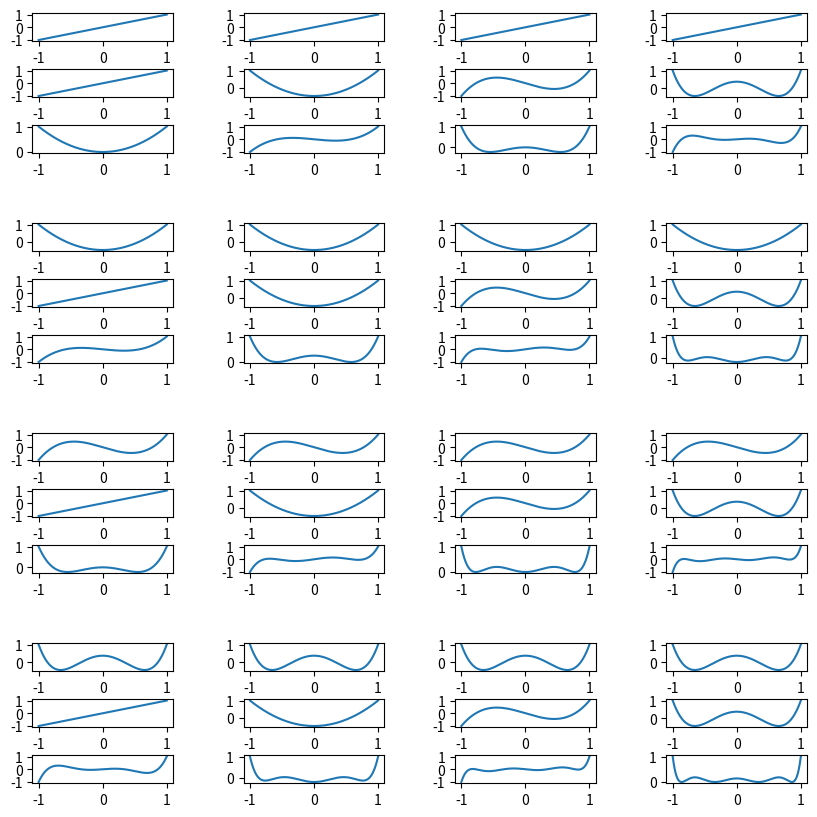

Write Python code to recreate this figure.
import numpy as np
import matplotlib.pyplot as plt
from scipy.special import legendre
import scipy as sp


###############################################################################################################################################
#Location to define one mathematical function.
def function1(x):
    return((np.sin(np.sqrt(100*x)))**2) 
###############################################################################################################################################



###############################################################################################################################################
#Location to define a second mathematical function.
def function2(x):
    return((np.sin(np.sqrt(100*x)))**2)
###############################################################################################################################################


###############################################################################################################################################
#Defines a function that will take a mathematical function and its boundary points and return its integral using a left-point Riemann
def leftpoint(f,a,b,N):
    h = (b-a)/N #calculate width of box
    x = a #set starting left point as 0
    Sum = 0 #start sum as 0
    while x < b:
        Sum += f(x)*h #add area
        x += h #move left point
    return Sum   # Note that we need this to tell the code outside of the function about the result
###############################################################################################################################################


###############################################################################################################################################
#Defines a function that will take a mathematical function and its boundary points and return its integral using a midpoint Riemann
def midpoint(f,a,b,N):
    h = (b-a)/N #calculate width of box
    x = a+h/2 #set starting mid point as halfway through a rectangle
    Sum = 0 #start sum as 0
    while x < b:
        Sum += f(x)*h #add area
        x += h #move left point
    return Sum
###############################################################################################################################################


###############################################################################################################################################
#Defines a function that will take a mathematical function and its boundary points and return its integral using a right-point Riemann
def rightpoint(f,a,b,N):
    h = (b-a)/N #calculate width of box
    x = h #set starting right point as h
    Sum = 0 #start sum as 0
    while x <= b:
        Sum+=f(x)*h #add area
        x+=h #move right point
    return Sum   # Note that we need this to tell the code outside of the function about the result
###############################################################################################################################################


###############################################################################################################################################
#Defines a function that will take a mathematical function and its boundary points and return its integral using a trapezoid Riemann    
def trapezoid(f,a,b,N):
    h = (b-a)/N #calculate width of box
    Sum= 0 #set starting sum to 0.
    Sum+=(h/2)*(f(a)+f(b)) 
    i=1
    while i <= N-1:
        Sum+=(h*f(a+i*h))
        i+=1
    return Sum
###############################################################################################################################################


###############################################################################################################################################
#Defines a function that will take a mathematical function and its boundary points and return its integral using Simpson's rule
def Simp(f,a,b,N):
    I=1/3*trapezoid(f,a,b,N)+2/3*midpoint(f,a,b,N)
    return(I)
###############################################################################################################################################


###############################################################################################################################################
#Function used to express the Nth Legendre Polynomials as a function of x between -1 and 1.
def L(x,N):
    leg =legendre(N)
    P_N = leg(x)
    return(P_N)
###############################################################################################################################################


###############################################################################################################################################
#Function used to find the integral of the product of two Legendre Polynomials between a and b. 
def Ltrap(c,d,a,b,N):
    h = (b-a)/N #calculate width of box
    Sum= 0 #set starting sum to 0.
    f=legendre(c)*legendre(d) #c and d indicate the order of the individual Legendre polynomials.
    Sum+=(h/2)*(f(a)+f(b)) 
    i=1
    while i <= N-1:
        Sum+=(h*f(a+i*h))
        i+=1
    return Sum
###############################################################################################################################################


###############################################################################################################################################
#A function used to map an x value to its corresponding u value using the u substitution that maps [a,b] to [-1,1]
def usubcheck(a,b,x):
    return((2*x-a-b)/(b-a))
###############################################################################################################################################


###############################################################################################################################################
#Given the function f(x) and u this returns "f(u)".
def usub(f,a,b,u):
    return(f((1/2)*((b-a)*u+a+b)))
###############################################################################################################################################


###############################################################################################################################################
#Integrates a function using Gaussian quadrature.    
def Gquad(f,a,b,N):
    roots, weights = sp.special.roots_legendre(N) #pull roots of Legendre polynomials and associated weights
    Sum =0 #Set sum to zero
    for i in range(N): #sum all N terms
        Sum += weights[i]*usub(f,a,b,roots[i]) #add the product of the weight and the value of f(u) at the root.
    Sum = Sum*((b-a)/(2)) #include du factor to final sum. 
    return(Sum)
###############################################################################################################################################



f,a,b,N= function1,0,2,1
ITE,IT=10000000000,0   #use caution to make sure 100000000 is very large relative to integral you wish to find. 
i=0
step = (b-a)/(10000)
print("The following values are found using trapezoid rule")
while(ITE>0.0000005):
    IT= trapezoid(f,a,b,N)
    diff=(((f(b-(step))-f(b))/(step))-((f(a)-f(a+(step)))/(step)))
    ITE=abs(-(b-a)**3/(12*N**2) * diff)
    print(ITE)
    print(f"| value: {IT:2.7f} | error: {ITE:2.7f} | subdivisions: {N}|")
    i+=1
    N = 2**i
    
xvals =  np.linspace(-1,1,10000)
Sum =  np.zeros([4,4])

fig = plt.figure(figsize=(10, 10))
outer_grid = fig.add_gridspec(4, 4, wspace=0.5, hspace=0.5)

for i in range(4):
    for j in range(4):
        # gridspec inside gridspec
        inner_grid = outer_grid[i, j].subgridspec(3, 1, wspace=1, hspace=1)
        axs = inner_grid.subplots()  # Create all subplots for the inner grid.
        axs[0].plot(xvals, L(xvals,i+1))
        axs[1].plot(xvals, L(xvals,j+1))
        axs[2].plot(xvals, L(xvals,i+1)* L(xvals,j+1))
        Sum[i,j]=((2*(j+1)+1)/2)* Ltrap((i+1),(j+1),-1,1,N)
        if Sum[i,j] < 0.00001:
            Sum[i,j]=0
        if abs(1-Sum[i,j])<0.00001:
            Sum[i,j]=1
#Uncomment the next line to make the code output the graphic. I have left this commented out because I have a saved version in the write-up and my computer really struggles to show the fig. 
#plt.show()
print(Sum)

print("Now using Gaussian Quadrature")
f,a1,b1,N =  function2,0,2,12
if( usubcheck(a1,b1,a1)==-1 and  usubcheck(a1,b1,b1)==1):
    print("u(x) successfully maps [a,b] to [-1,1]")
    Sum =  Gquad(f,a1,b1,N)
    print(Sum, "was found using ", N, " Sub-intervals")
else:
    print("failure: u(x) could not successfuly map [a,b] to [-1,1] and the integral could not be found using Guassian Quadrature.")
